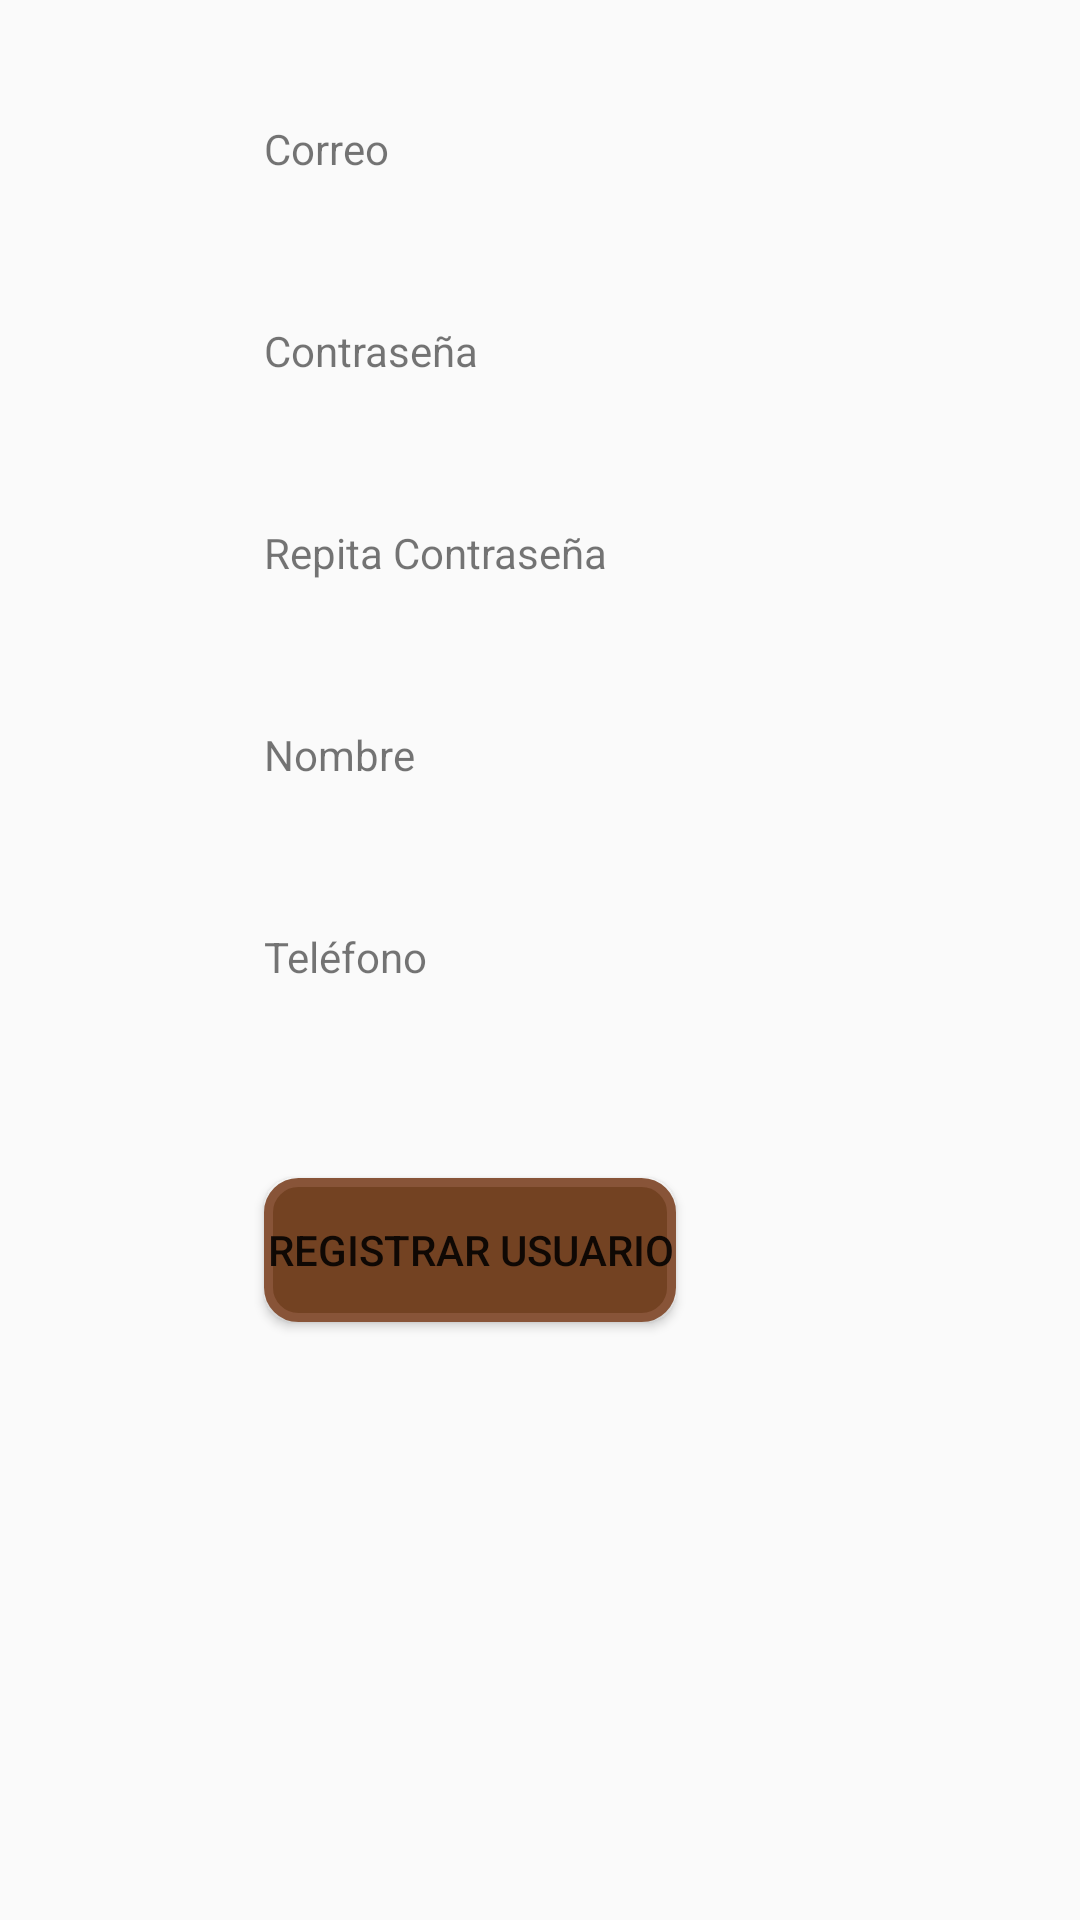

The Android layout XML behind this screen, and the referenced resources:
<!-- AndroidManifest.xml: application theme AppTheme -->
<!-- res/layout/activity_reg.xml -->
<?xml version="1.0" encoding="utf-8"?>
<androidx.constraintlayout.widget.ConstraintLayout xmlns:android="http://schemas.android.com/apk/res/android"
    xmlns:app="http://schemas.android.com/apk/res-auto"
    xmlns:tools="http://schemas.android.com/tools"
    android:layout_width="match_parent"
    android:layout_height="match_parent"
    android:layout_centerHorizontal="true"
    tools:context=".RegActivity">

    <EditText
        android:id="@+id/InputTlfnR"
        android:layout_centerHorizontal="true"
        android:layout_width="wrap_content"
        android:layout_height="wrap_content"
        android:layout_marginStart="88dp"
        android:layout_marginTop="8dp"
        android:ems="10"
        android:background="@drawable/shape"
        android:paddingStart="3dp"
        android:inputType="textPersonName"
        app:layout_constraintStart_toStartOf="parent"
        app:layout_constraintTop_toBottomOf="@+id/textView11" />

    <TextView
        android:id="@+id/textView11"
        android:layout_width="wrap_content"
        android:layout_height="wrap_content"
        android:layout_marginStart="88dp"
        android:layout_marginTop="16dp"
        android:text="@string/TxtTlfn"
        app:layout_constraintStart_toStartOf="parent"
        app:layout_constraintTop_toBottomOf="@+id/InputNombreR" />

    <EditText
        android:id="@+id/InputNombreR"
        android:layout_centerHorizontal="true"
        android:layout_width="wrap_content"
        android:layout_height="wrap_content"
        android:layout_marginStart="88dp"
        android:layout_marginTop="8dp"
        android:background="@drawable/shape"
        android:paddingStart="3dp"
        android:ems="10"
        android:inputType="textPersonName"
        app:layout_constraintStart_toStartOf="parent"
        app:layout_constraintTop_toBottomOf="@+id/textView10" />

    <TextView
        android:id="@+id/textView10"
        android:layout_width="wrap_content"
        android:layout_height="wrap_content"
        android:layout_marginStart="88dp"
        android:layout_marginTop="16dp"
        android:text="@string/TextName"
        app:layout_constraintStart_toStartOf="parent"
        app:layout_constraintTop_toBottomOf="@+id/InputPass2R" />

    <TextView
        android:id="@+id/textView9"
        android:layout_width="wrap_content"
        android:layout_height="wrap_content"
        android:layout_marginStart="88dp"
        android:layout_marginTop="16dp"
        android:text="@string/TextPass2"
        app:layout_constraintStart_toStartOf="parent"
        app:layout_constraintTop_toBottomOf="@+id/InputPassR" />

    <TextView
        android:id="@+id/textView8"
        android:layout_width="wrap_content"
        android:layout_height="wrap_content"
        android:layout_marginStart="88dp"
        android:layout_marginTop="16dp"
        android:text="@string/TextPass"
        app:layout_constraintStart_toStartOf="parent"
        app:layout_constraintTop_toBottomOf="@+id/InputCorreoR" />

    <TextView
        android:id="@+id/textView"
        android:layout_width="wrap_content"
        android:layout_height="wrap_content"
        android:layout_marginStart="88dp"
        android:layout_marginTop="40dp"
        android:text="@string/TextCorreo"
        app:layout_constraintStart_toStartOf="parent"
        app:layout_constraintTop_toTopOf="parent" />

    <EditText
        android:id="@+id/InputCorreoR"
        android:layout_centerHorizontal="true"
        android:layout_width="wrap_content"
        android:layout_height="wrap_content"
        android:layout_marginStart="88dp"
        android:layout_marginTop="8dp"
        android:ems="10"
        android:background="@drawable/shape"
        android:paddingStart="3dp"
        android:inputType="textPersonName"
        app:layout_constraintStart_toStartOf="parent"
        app:layout_constraintTop_toBottomOf="@+id/textView" />

    <Button
        android:id="@+id/ButtonReg"
        android:layout_width="wrap_content"
        android:layout_height="wrap_content"
        android:layout_marginStart="88dp"
        android:layout_marginTop="32dp"
        android:text="@string/ButtonReg"
        android:background="@drawable/boton_redondo"
        android:layout_centerHorizontal="true"
        app:layout_constraintStart_toStartOf="parent"
        app:layout_constraintTop_toBottomOf="@+id/InputTlfnR" />

    <EditText
        android:id="@+id/InputPassR"
        android:layout_centerHorizontal="true"
        android:layout_width="wrap_content"
        android:layout_height="wrap_content"
        android:layout_marginStart="88dp"
        android:layout_marginTop="8dp"
        android:ems="10"
        android:background="@drawable/shape"
        android:paddingStart="3dp"
        android:inputType="textPassword"
        app:layout_constraintStart_toStartOf="parent"
        app:layout_constraintTop_toBottomOf="@+id/textView8" />

    <EditText
        android:id="@+id/InputPass2R"
        android:layout_centerHorizontal="true"
        android:layout_width="wrap_content"
        android:layout_height="wrap_content"
        android:layout_marginStart="88dp"
        android:layout_marginTop="8dp"
        android:ems="10"
        android:background="@drawable/shape"
        android:paddingStart="3dp"
        android:inputType="textPassword"
        app:layout_constraintStart_toStartOf="parent"
        app:layout_constraintTop_toBottomOf="@+id/textView9" />
</androidx.constraintlayout.widget.ConstraintLayout>
<!-- resources referenced by this layout -->
<resources>
  <!-- drawable boton_redondo (drawable) -->
  <?xml version="1.0" encoding="utf-8"?>
  <shape xmlns:android="http://schemas.android.com/apk/res/android" android:shape="rectangle">
      <solid android:color="#734222"/>
  
      <stroke android:width="3dp"
          android:color="#885438"/>
  
      <padding android:left="1dp"
          android:top="1dp"
          android:right="1dp"
          android:bottom="1dp"/>
  
      <corners android:radius="30px"/>
  </shape>
  <string name="ButtonReg">Registrar Usuario</string>
  <string name="TextCorreo">Correo</string>
  <string name="TextName">Nombre</string>
  <string name="TextPass">Contraseña</string>
  <string name="TextPass2">Repita Contraseña</string>
  <string name="TxtTlfn">Teléfono</string>
  <style name="AppTheme" parent="Theme.AppCompat.Light.NoActionBar">
          <item name="colorPrimary">#734222</item>
          <item name="colorPrimaryDark">#734222</item>
          <item name="android:statusBarColor" tools:targetApi="lollipop">@android:color/transparent</item>
      </style>
</resources>
